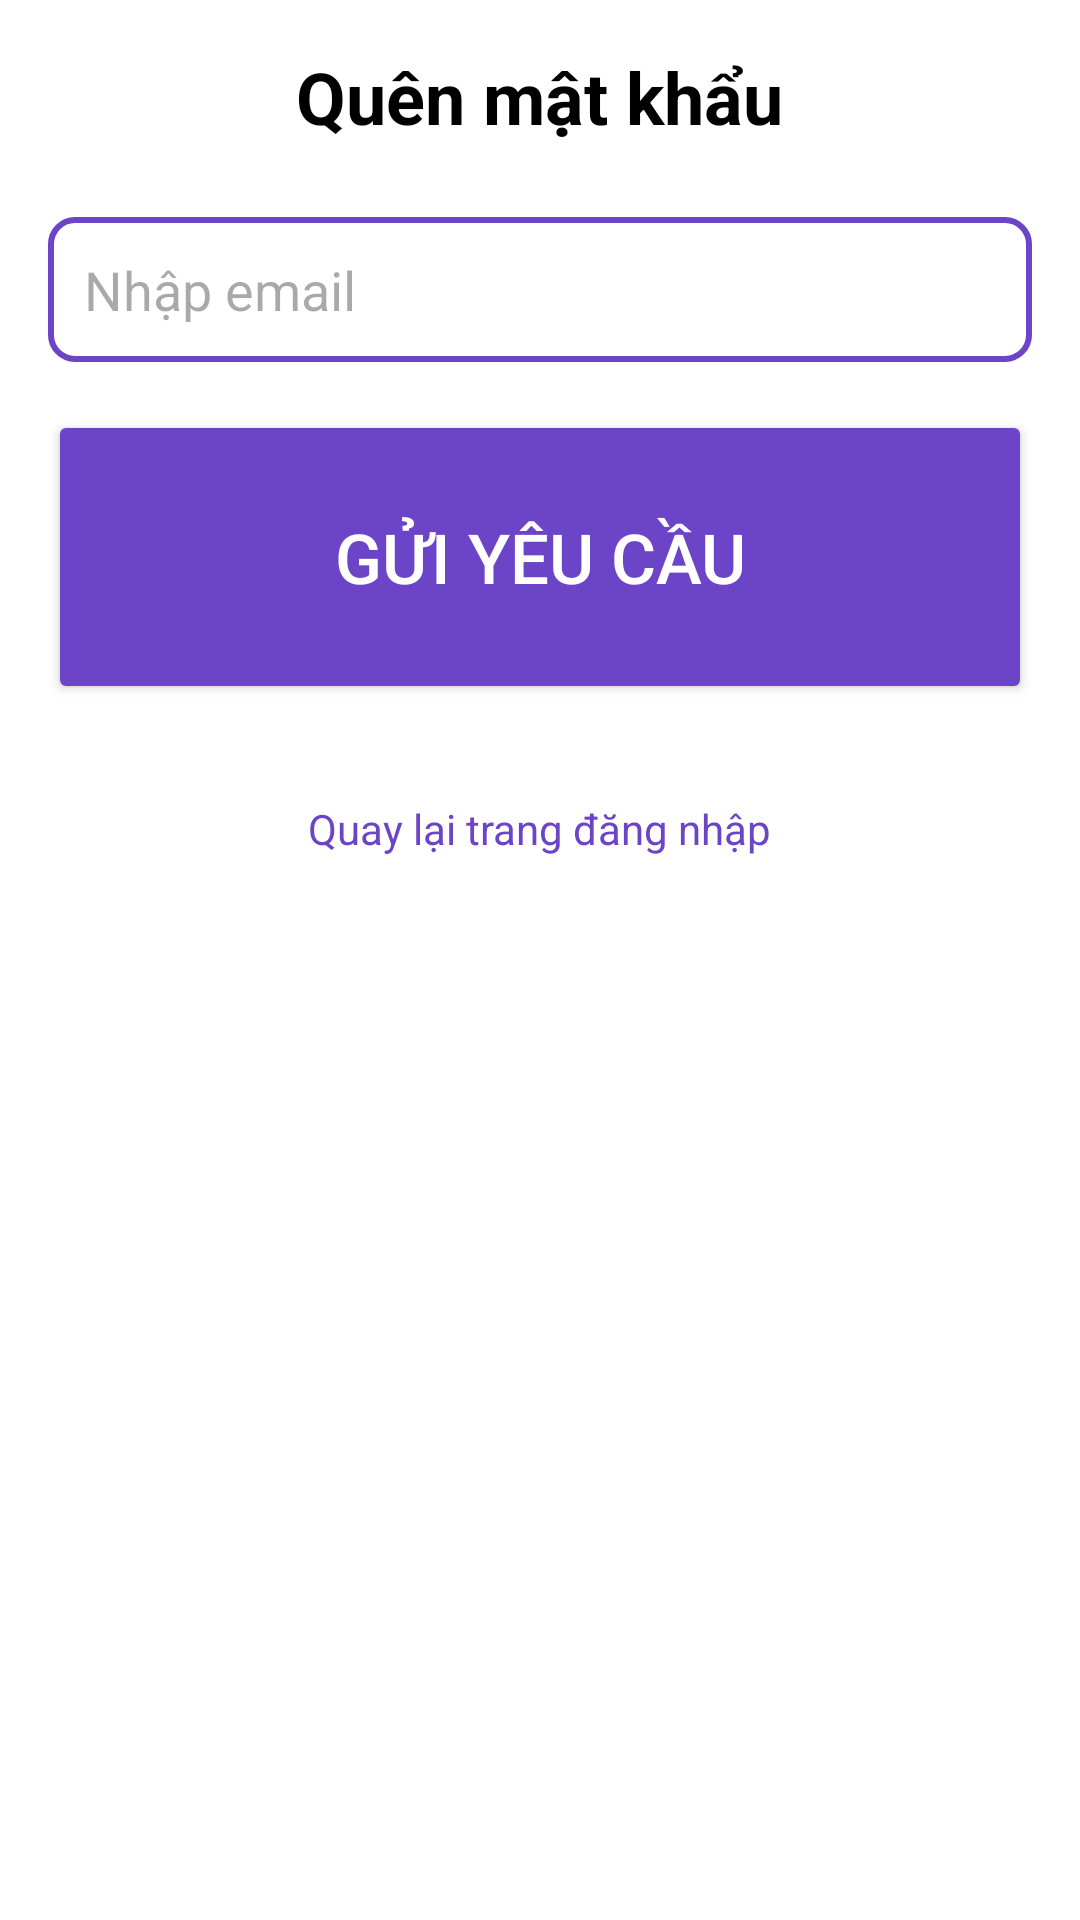

Produce the Android XML layout that renders to this screen, including the resource entries it uses.
<!-- AndroidManifest.xml: application theme Theme.EExam -->
<!-- res/layout/fragment_forgetpass.xml -->
<?xml version="1.0" encoding="utf-8"?>
<ScrollView
    xmlns:android="http://schemas.android.com/apk/res/android"
    android:layout_width="match_parent"
    android:layout_height="match_parent"
    android:padding="16dp"
    android:background="#FFFFFF">

    <LinearLayout
        android:layout_width="match_parent"
        android:layout_height="wrap_content"
        android:orientation="vertical"
        android:gravity="center_horizontal">

        
        <TextView
            android:id="@+id/forgotPasswordTitle"
            android:layout_width="wrap_content"
            android:layout_height="wrap_content"
            android:text="Quên mật khẩu"
            android:textSize="24sp"
            android:textStyle="bold"
            android:textColor="#000000"
            android:layout_marginBottom="24dp"/>

        
        <EditText
            android:id="@+id/forgotPasswordEmail"
            android:layout_width="match_parent"
            android:layout_height="wrap_content"
            android:layout_marginBottom="16dp"
            android:background="@drawable/edittext_background"
            android:drawablePadding="8dp"
            android:hint="Nhập email"
            android:inputType="textEmailAddress"
            android:padding="12dp" />

        
        <Button
            android:id="@+id/forgotPasswordButton"
            android:layout_width="match_parent"
            android:layout_height="98dp"
            android:layout_marginBottom="16dp"
            android:backgroundTint="#6B44C8"
            android:padding="12dp"
            android:text="Gửi yêu cầu"
            android:textSize="23dp"
            android:textColor="#FFFFFF" />

        
        <TextView
            android:id="@+id/redirectToLogin"
            android:layout_width="wrap_content"
            android:layout_height="wrap_content"
            android:layout_gravity="center"
            android:layout_marginTop="16dp"
            android:clickable="true"
            android:focusable="true"
            android:text="Quay lại trang đăng nhập"
            android:textColor="#6B44C8"
            android:textSize="14sp" />

    </LinearLayout>
</ScrollView>
<!-- resources referenced by this layout -->
<resources>
  <!-- drawable edittext_background (drawable) -->
  <?xml version="1.0" encoding="utf-8"?>
  <shape xmlns:android="http://schemas.android.com/apk/res/android">
      <solid android:color="#FFFFFF"/>
      <stroke
          android:width="2dp"
          android:color="#6B44C8"/>
      <corners android:radius="8dp"/>
      <padding
          android:left="12dp"
          android:right="12dp"
          android:top="8dp"
          android:bottom="8dp"/>
  </shape>
  <style name="Theme.EExam" parent="Base.Theme.EExam" />
  <style name="Base.Theme.EExam" parent="Theme.Material3.DayNight.NoActionBar">
          
          
      </style>
</resources>
